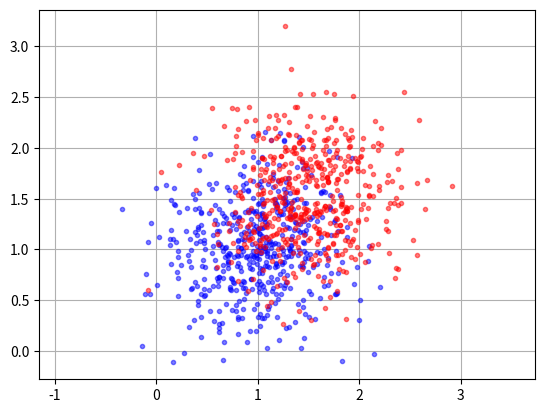

Here is the Python script that generated this plot:
import numpy as np

mean = (1, 1)

mean2 = (1.5, 1.5)

cov = [[0.2, 0], [0, 0.2]]

x = np.random.multivariate_normal(mean, cov, size=500)

y = np.random.multivariate_normal(mean2, cov, size=500)


import matplotlib.pyplot as plt

plt.plot(x[:,0], x[:,1], 'b.', alpha=0.5)
plt.plot(y[:,0], y[:,1], 'r.', alpha=0.5)

plt.axis('equal')

plt.grid()

plt.show()

print("test")

from scipy import stats

